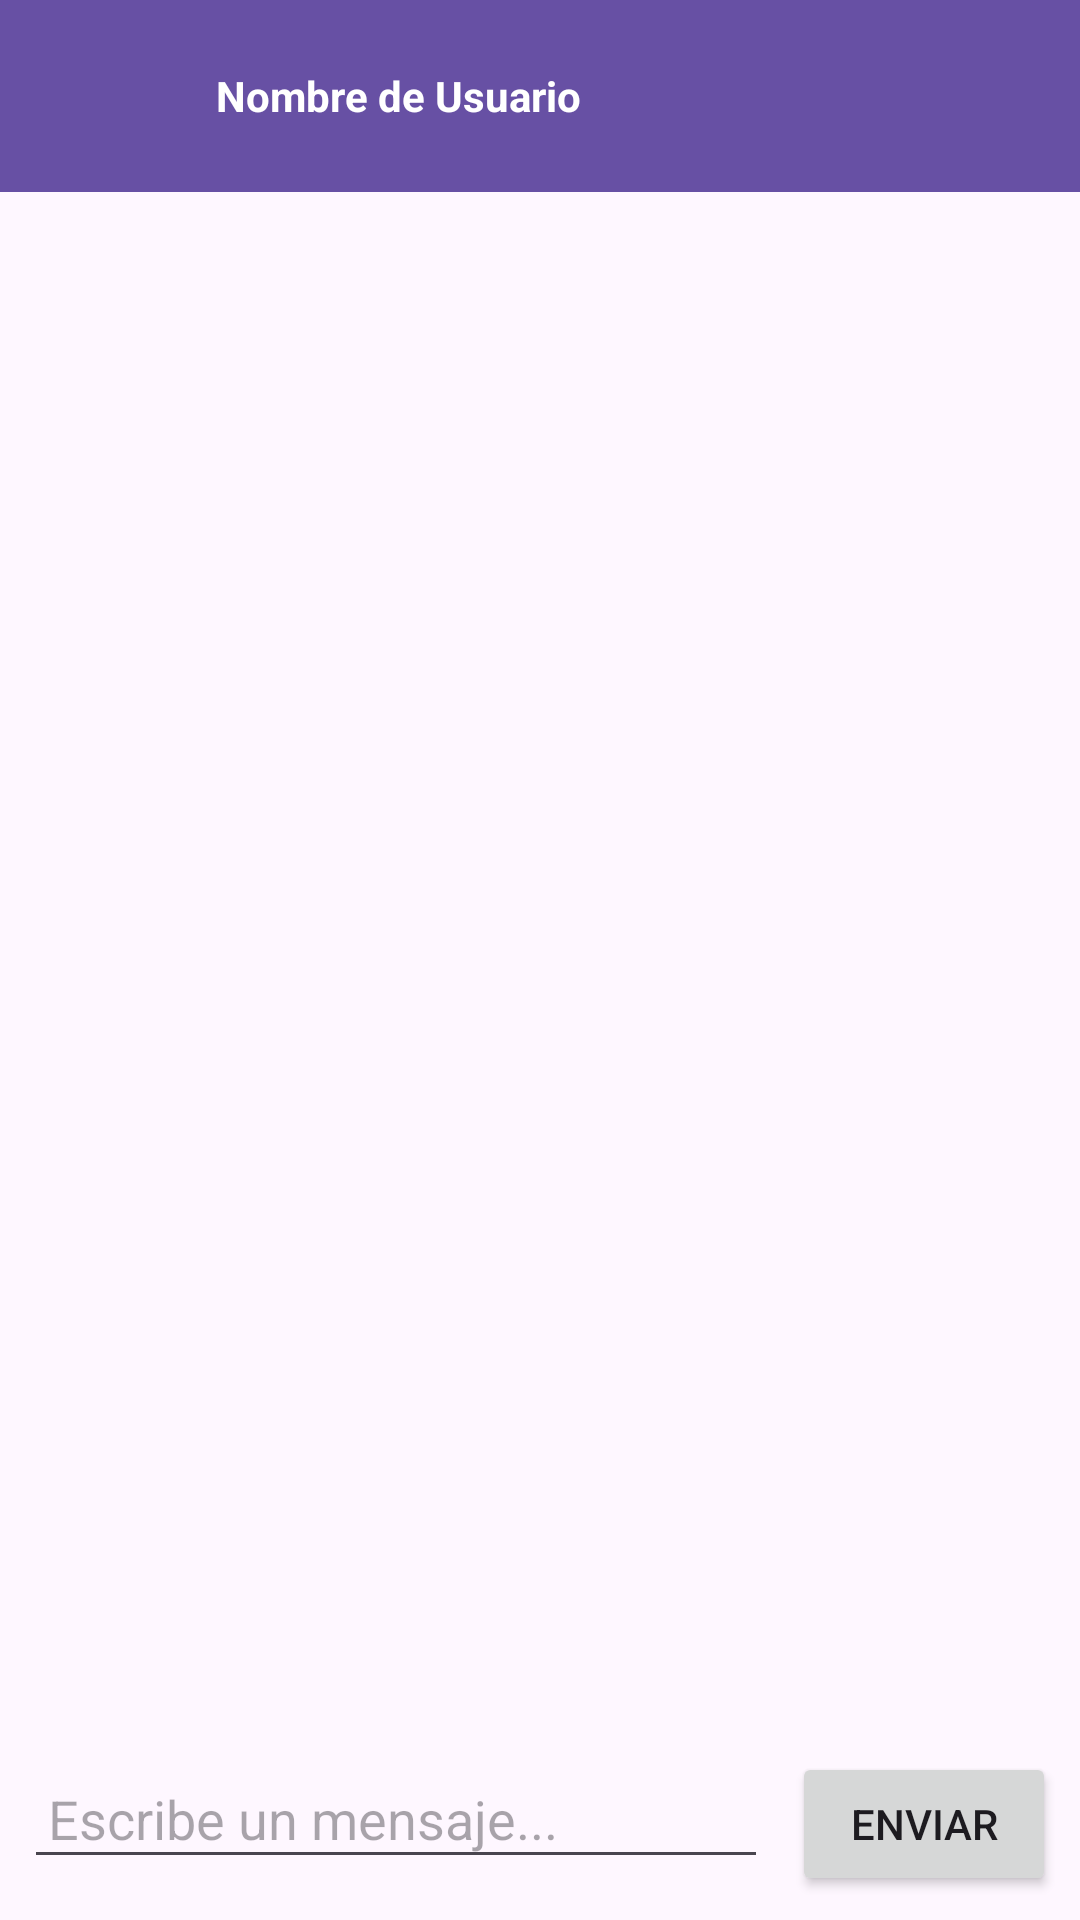

Android layout source for this screen:
<!-- AndroidManifest.xml: application theme Theme.EmpleaTec -->
<!-- res/layout/fragment_chat_user.xml -->
<?xml version="1.0" encoding="utf-8"?>
<FrameLayout xmlns:android="http://schemas.android.com/apk/res/android"
    xmlns:tools="http://schemas.android.com/tools"
    android:layout_width="match_parent"
    android:layout_height="match_parent"
    tools:context=".chatUser">

    <LinearLayout
        android:layout_width="match_parent"
        android:layout_height="match_parent"
        android:orientation="vertical">

        
        <LinearLayout
            android:layout_width="match_parent"
            android:layout_height="wrap_content"
            android:orientation="horizontal"
            android:padding="8dp"
            android:background="?attr/colorPrimary">

            <ImageButton
                android:id="@+id/buttonBack"
                android:layout_width="wrap_content"
                android:layout_height="wrap_content"
                android:src="@drawable/copiar"
                android:contentDescription="Regresar"
                android:background="?attr/selectableItemBackground" />

            <ImageView
                android:id="@+id/imageViewProfile"
                android:layout_width="48dp"
                android:layout_height="48dp"
                android:src="@drawable/blog"
                android:contentDescription="Foto de perfil"
                android:layout_marginStart="8dp" />

            <TextView
                android:id="@+id/textViewUsername"
                android:layout_width="0dp"
                android:layout_height="wrap_content"
                android:layout_weight="1"
                android:text="Nombre de Usuario"
                android:textStyle="bold"
                android:textColor="#FFFFFF"
                android:layout_gravity="center_vertical"
                android:paddingStart="8dp" />

            <ImageButton
                android:id="@+id/buttonSettings"
                android:layout_width="wrap_content"
                android:layout_height="wrap_content"
                android:src="@drawable/copiar"
                android:contentDescription="Configuración"
                android:background="?attr/selectableItemBackground" />
        </LinearLayout>

        
        <ScrollView
            android:id="@+id/scrollViewMessages"
            android:layout_width="match_parent"
            android:layout_height="0dp"
            android:layout_weight="1"
            android:padding="8dp">

            
        </ScrollView>

        
        <LinearLayout
            android:layout_width="match_parent"
            android:layout_height="wrap_content"
            android:orientation="horizontal"
            android:padding="8dp">

            <EditText
                android:id="@+id/editTextMessage"
                android:layout_width="0dp"
                android:layout_height="wrap_content"
                android:layout_weight="1"
                android:hint="Escribe un mensaje..."
                android:padding="8dp" />

            <Button
                android:id="@+id/buttonSend"
                android:layout_width="wrap_content"
                android:layout_height="wrap_content"
                android:text="Enviar"
                android:layout_marginStart="8dp"/>
        </LinearLayout>
    </LinearLayout>

</FrameLayout>
<!-- resources referenced by this layout -->
<resources>
  <style name="Theme.EmpleaTec" parent="Theme.MaterialComponents.DayNight.DarkActionBar">
          
          <item name="colorPrimary">@color/purple_500</item>
          <item name="colorPrimaryVariant">@color/purple_700</item>
          <item name="colorOnPrimary">@color/white</item>
          
          <item name="colorSecondary">@color/teal_200</item>
          <item name="colorSecondaryVariant">@color/teal_700</item>
          <item name="colorOnSecondary">@color/black</item>
          
          <item name="android:statusBarColor">?attr/colorPrimaryVariant</item>
          
      </style>
  <color name="purple_500">#FF6200EE</color>
  <color name="purple_700">#FF3700B3</color>
  <color name="white">#FFFFFFFF</color>
  <color name="teal_200">#FF03DAC5</color>
  <color name="teal_700">#FF018786</color>
  <color name="black">#FF000000</color>
</resources>
